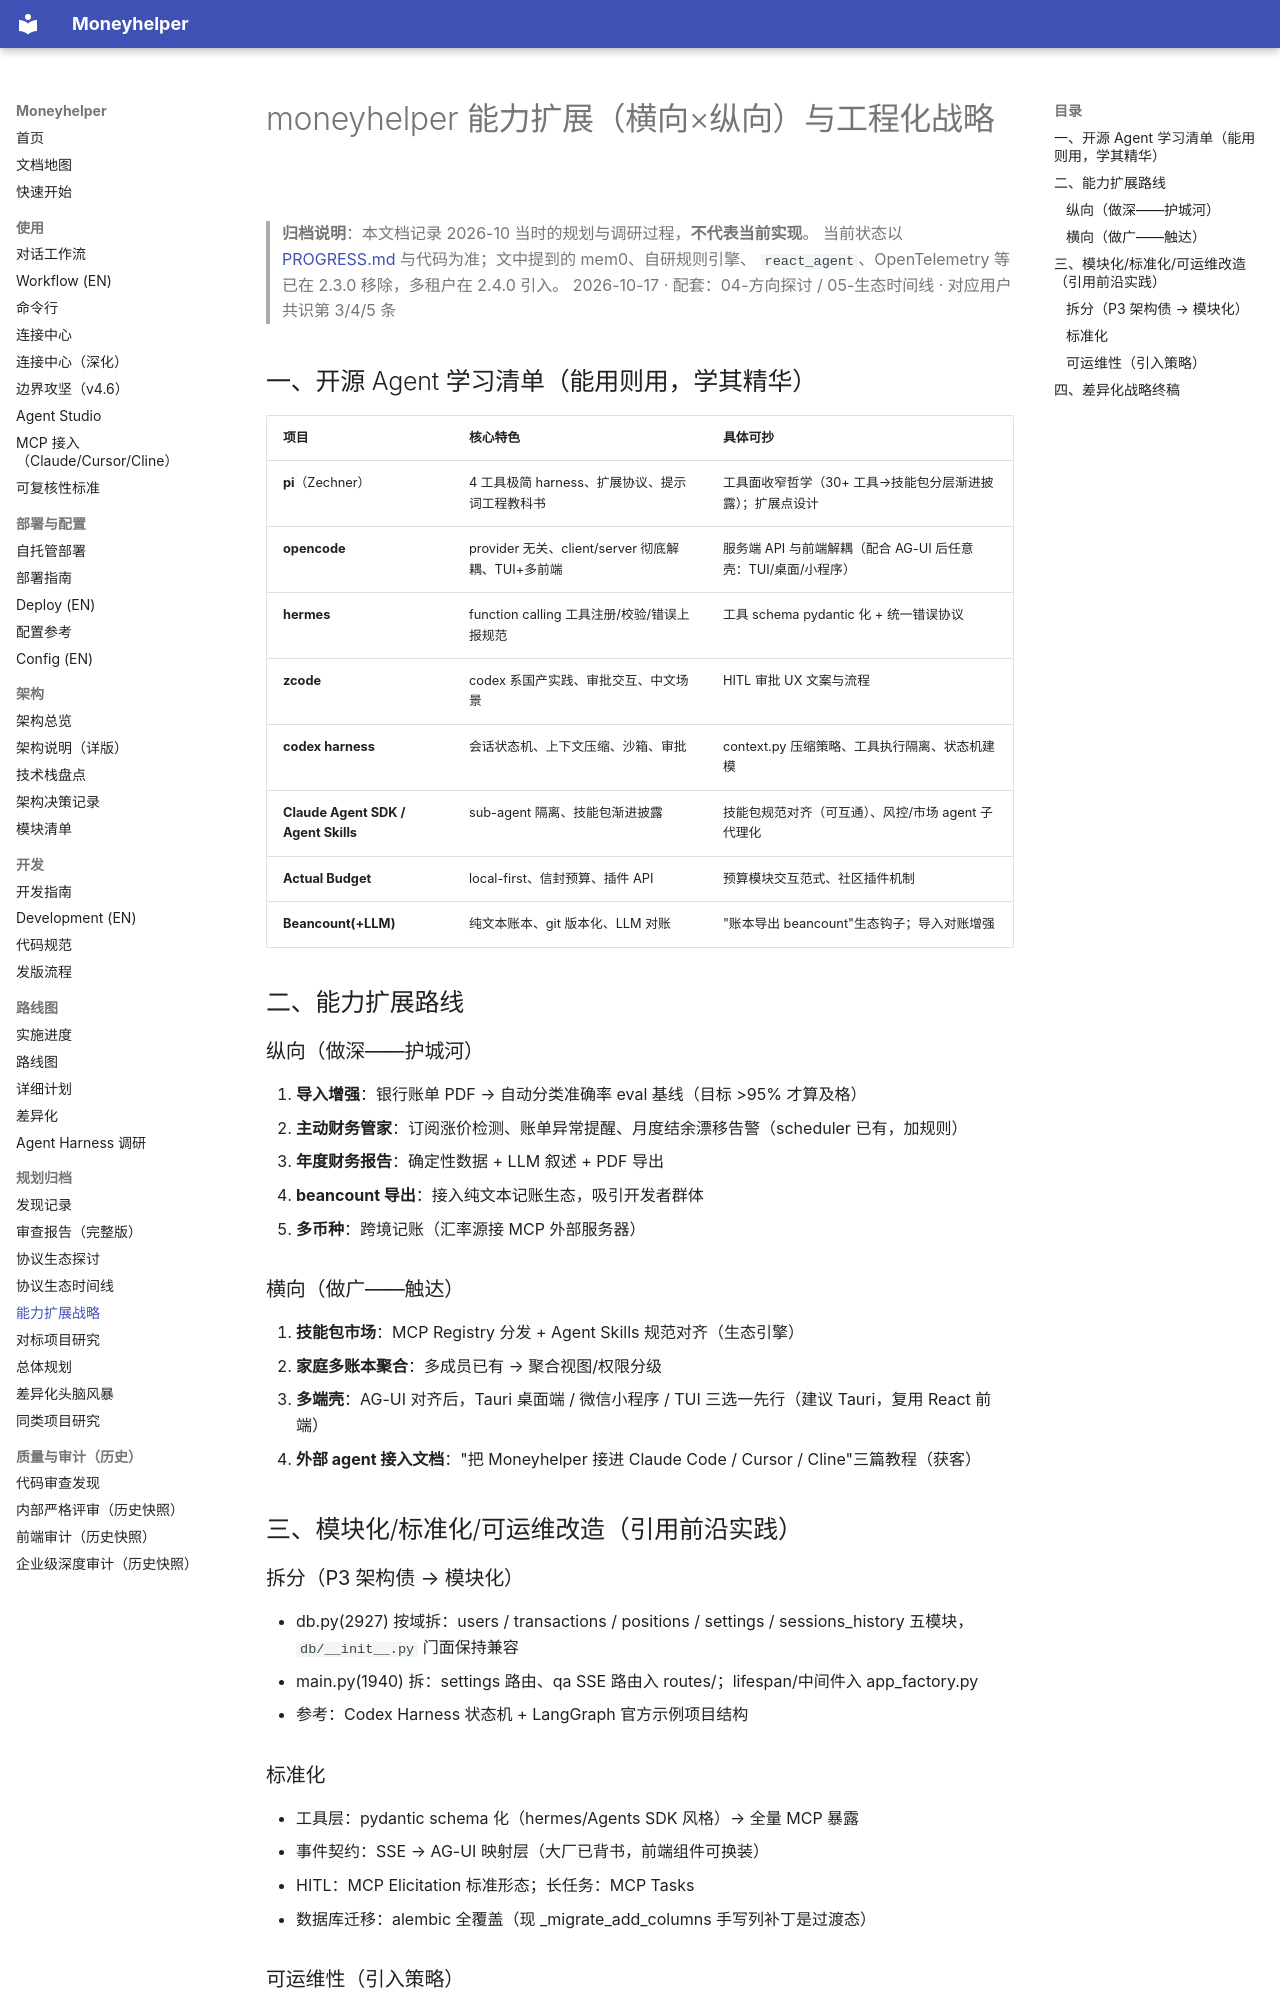

repository: badhope/moneyhelper · page: planning/06-能力扩展与工程化战略/index.html · generator: mkdocs

# moneyhelper 能力扩展（横向×纵向）与工程化战略

> **归档说明**：本文档记录 2026-10 当时的规划与调研过程，**不代表当前实现**。
> 当前状态以 [PROGRESS.md](../PROGRESS.md) 与代码为准；文中提到的 mem0、自研规则引擎、
> `react_agent`、OpenTelemetry 等已在 2.3.0 移除，多租户在 2.4.0 引入。
> 2026-10-17 · 配套：04-方向探讨 / 05-生态时间线 · 对应用户共识第 3/4/5 条

## 一、开源 Agent 学习清单（能用则用，学其精华）
| 项目 | 核心特色 | 具体可抄 |
|---|---|---|
| **pi**（Zechner） | 4 工具极简 harness、扩展协议、提示词工程教科书 | 工具面收窄哲学（30+ 工具→技能包分层渐进披露）；扩展点设计 |
| **opencode** | provider 无关、client/server 彻底解耦、TUI+多前端 | 服务端 API 与前端解耦（配合 AG-UI 后任意壳：TUI/桌面/小程序） |
| **hermes** | function calling 工具注册/校验/错误上报规范 | 工具 schema pydantic 化 + 统一错误协议 |
| **zcode** | codex 系国产实践、审批交互、中文场景 | HITL 审批 UX 文案与流程 |
| **codex harness** | 会话状态机、上下文压缩、沙箱、审批 | context.py 压缩策略、工具执行隔离、状态机建模 |
| **Claude Agent SDK / Agent Skills** | sub-agent 隔离、技能包渐进披露 | 技能包规范对齐（可互通）、风控/市场 agent 子代理化 |
| **Actual Budget** | local-first、信封预算、插件 API | 预算模块交互范式、社区插件机制 |
| **Beancount(+LLM)** | 纯文本账本、git 版本化、LLM 对账 | "账本导出 beancount"生态钩子；导入对账增强 |

## 二、能力扩展路线
### 纵向（做深——护城河）
1. **导入增强**：银行账单 PDF → 自动分类准确率 eval 基线（目标 >95% 才算及格）
2. **主动财务管家**：订阅涨价检测、账单异常提醒、月度结余漂移告警（scheduler 已有，加规则）
3. **年度财务报告**：确定性数据 + LLM 叙述 + PDF 导出
4. **beancount 导出**：接入纯文本记账生态，吸引开发者群体
5. **多币种**：跨境记账（汇率源接 MCP 外部服务器）

### 横向（做广——触达）
1. **技能包市场**：MCP Registry 分发 + Agent Skills 规范对齐（生态引擎）
2. **家庭多账本聚合**：多成员已有 → 聚合视图/权限分级
3. **多端壳**：AG-UI 对齐后，Tauri 桌面端 / 微信小程序 / TUI 三选一先行（建议 Tauri，复用 React 前端）
4. **外部 agent 接入文档**："把 Moneyhelper 接进 Claude Code / Cursor / Cline"三篇教程（获客）

## 三、模块化/标准化/可运维改造（引用前沿实践）
### 拆分（P3 架构债 → 模块化）
- db.py(2927) 按域拆：users / transactions / positions / settings / sessions_history 五模块，`db/__init__.py` 门面保持兼容
- main.py(1940) 拆：settings 路由、qa SSE 路由入 routes/；lifespan/中间件入 app_factory.py
- 参考：Codex Harness 状态机 + LangGraph 官方示例项目结构

### 标准化
- 工具层：pydantic schema 化（hermes/Agents SDK 风格）→ 全量 MCP 暴露
- 事件契约：SSE → AG-UI 映射层（大厂已背书，前端组件可换装）
- HITL：MCP Elicitation 标准形态；长任务：MCP Tasks
- 数据库迁移：alembic 全覆盖（现 _migrate_add_columns 手写列补丁是过渡态）
